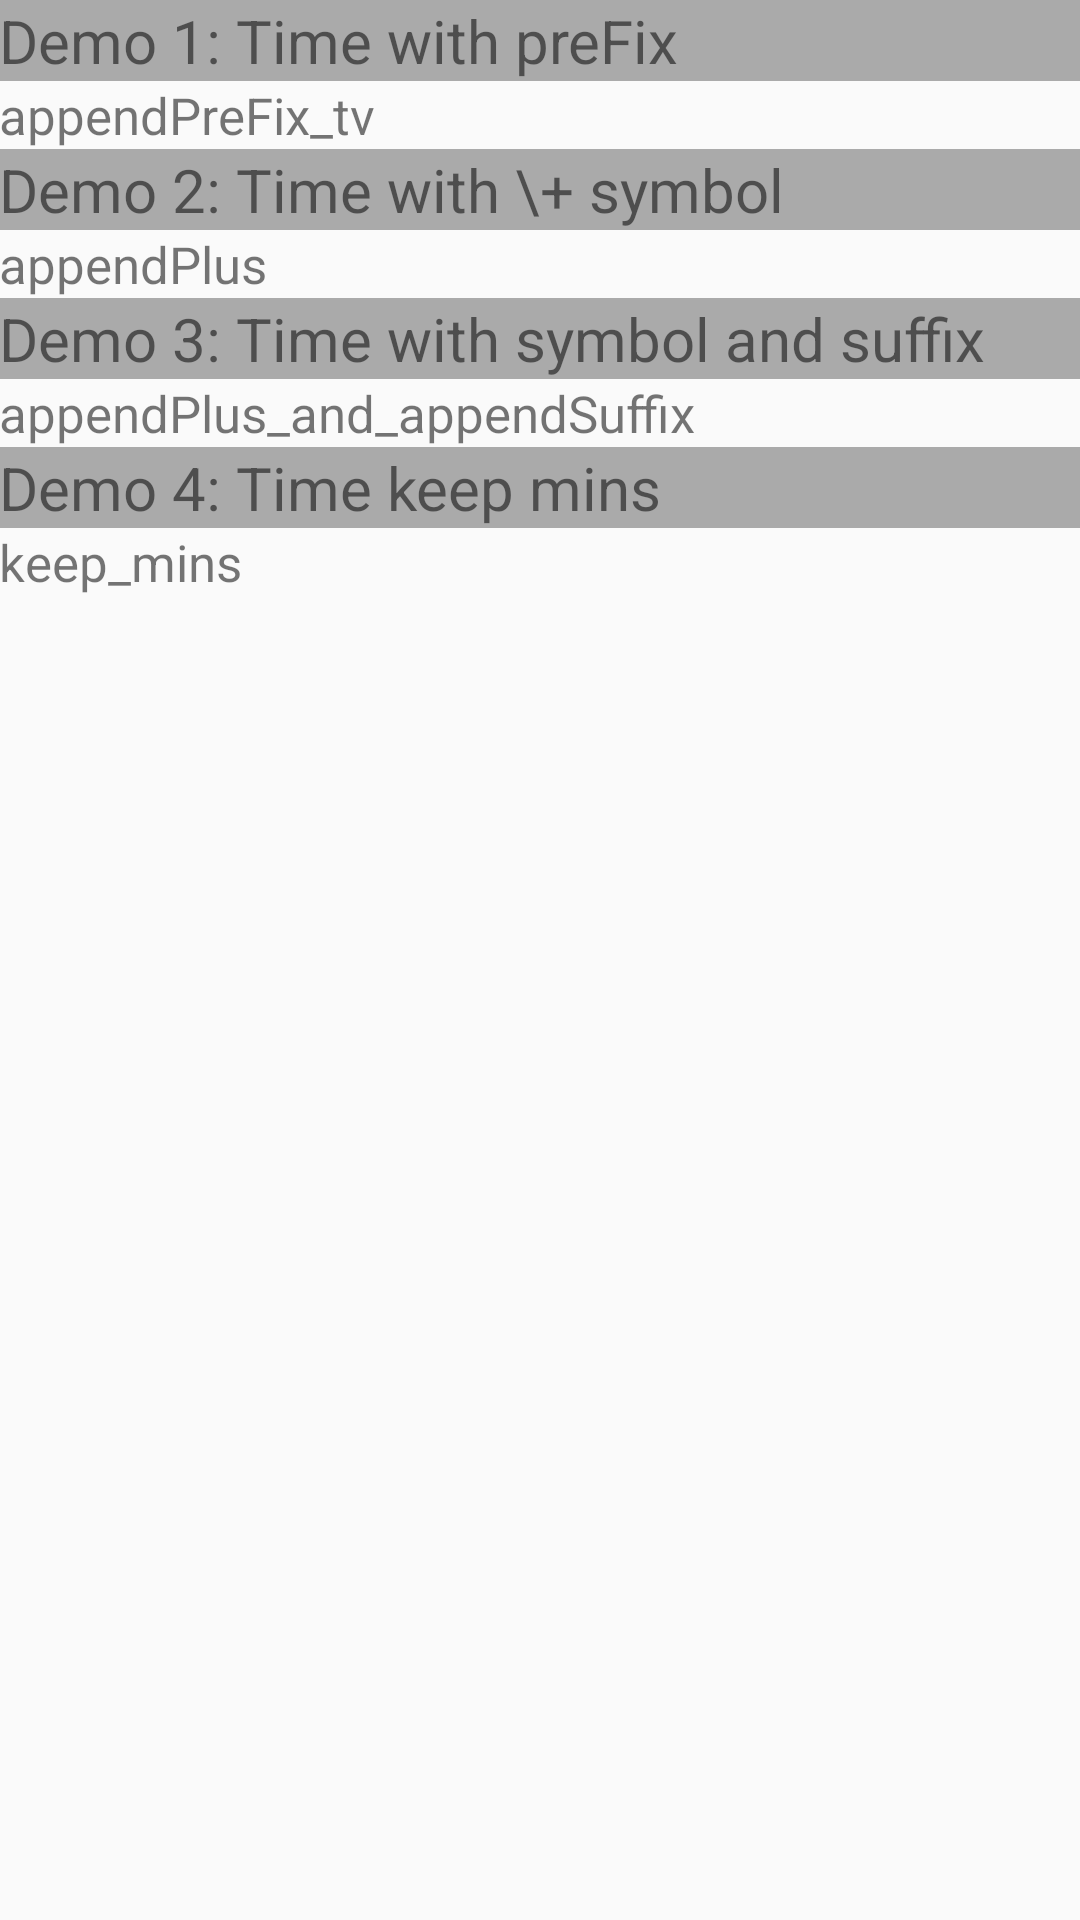

Write the Android layout XML for this screen, with the resource values it uses.
<!-- AndroidManifest.xml: application theme AppTheme -->
<!-- res/layout/spannable_fragment.xml -->
<?xml version="1.0" encoding="utf-8"?>
<LinearLayout
    xmlns:android="http://schemas.android.com/apk/res/android"
    android:layout_width="match_parent"
    android:layout_height="match_parent"
    xmlns:tools="http://schemas.android.com/tools"
    android:paddingBottom="@dimen/activity_vertical_margin"
    android:paddingLeft="@dimen/activity_horizontal_margin"
    android:paddingRight="@dimen/activity_horizontal_margin"
    android:paddingTop="@dimen/activity_vertical_margin"
    android:orientation="vertical"
    >


    <TextView
        style="@style/EachItem"
        android:text="Demo 1: Time with preFix"
        />

    <TextView
        style="@style/EachSubItem"
        android:id="@+id/appendprefix_tv"
        android:text="appendPreFix_tv"
        />

    <TextView
        style="@style/EachItem"
        android:text="Demo 2: Time with \+ symbol"
        />

    <TextView
        style="@style/EachSubItem"
        android:id="@+id/appendplus_tv"
        android:text="appendPlus"
        />

    <TextView
        style="@style/EachItem"
        android:text="Demo 3: Time with symbol and suffix"
        />

    <TextView
        style="@style/EachSubItem"
        android:id="@+id/appendplus_and_appendsuffix_tv"
        android:text="appendPlus_and_appendSuffix"
        />

    <TextView
        style="@style/EachItem"
        android:text="Demo 4: Time keep mins"
        />

    <TextView
        style="@style/EachSubItem"
        android:id="@+id/keep_mins_tv"
        android:text="keep_mins"
        />


</LinearLayout>
<!-- resources referenced by this layout -->
<resources>
  <style name="EachItem">
          <item name="android:layout_width">match_parent</item>
          <item name="android:layout_height">wrap_content</item>
          <item name="android:textSize">20sp</item>
          <item name="android:background">@android:color/darker_gray</item>
      </style>
  <style name="EachSubItem">
          <item name="android:layout_width">match_parent</item>
          <item name="android:layout_height">wrap_content</item>
          <item name="android:textSize">17sp</item>
      </style>
  <style name="AppTheme" parent="Theme.AppCompat.Light.DarkActionBar">
          
          <item name="colorPrimary">@color/colorPrimary</item>
          <item name="colorPrimaryDark">@color/colorPrimaryDark</item>
          <item name="colorAccent">@color/colorAccent</item>
      </style>
  <!-- not gathered from this repository: default colours our renderer supplied (Android Studio template values) -->
  <color name="colorPrimary">#FF6200EE</color>
  <color name="colorPrimaryDark">#FF3700B3</color>
  <color name="colorAccent">#FF03DAC5</color>
</resources>
